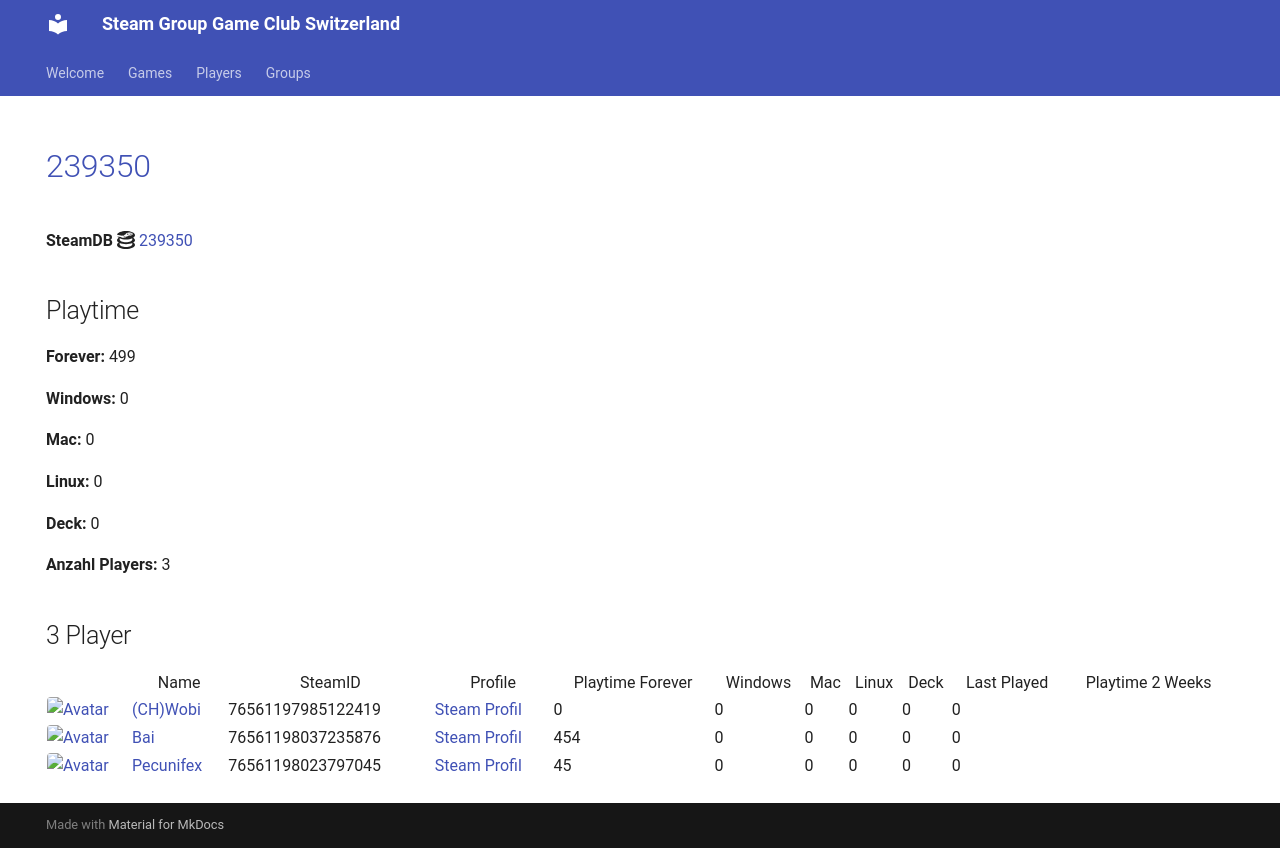

repository: Game-Club-Switzerland/steam.gameclub.ch · page: game/239350/index.html · generator: mkdocs

---
hide:
  - navigation
  - toc
---
# <a href="https://store.steampowered.com/app/239350">239350</a>

**SteamDB :simple-steamdb:** <a href="https://steamdb.info/app/239350">239350</a>

## Playtime

**Forever:** 499

**Windows:** 0

**Mac:** 0

**Linux:** 0

**Deck:** 0

**Anzahl Players:** 3
## 3 Player

<table id="charts-table" class="display" style="width:100%">
            <thead>
                <tr>
                    <th></th>
                    <th>Name</th>
                    <th>SteamID</th>
                    <th>Profile</th>
                    <th>Playtime Forever</th>
                    <th>Windows</th>
                    <th>Mac</th>
                    <th>Linux</th>
                    <th>Deck</th>
                    <th>Last Played</th>
                    <th>Playtime 2 Weeks</th>
                </tr>
            </thead>
            <tbody>
        <tr>
<td><a href="/player/76561198037235876" target="_blank" title="Bai"><img src="https://avatars.steamstatic.com/ff66d7ecdb46a2149b8a34f896885c36a533e130_full.jpg" alt="Avatar" style="width:48px;height:48px;border-radius:4px;"></a></td><td><a href="/player/76561198037235876" target="_blank" title="Bai">Bai</a></td><td>76561198037235876</td><td><a href="https://steamcommunity.com/profiles/76561198037235876/" target="_blank">Steam Profil</a></td><td>454</td><td>0</td><td>0</td><td>0</td><td>0</td><td>0</td><td></td></tr>
<tr>
<td><a href="/player/76561197985122419" target="_blank" title="(CH)Wobi"><img src="https://avatars.steamstatic.com/d54bb79ee87c2fb8393656d125a3ddd8eceb38ab_full.jpg" alt="Avatar" style="width:48px;height:48px;border-radius:4px;"></a></td><td><a href="/player/76561197985122419" target="_blank" title="(CH)Wobi">(CH)Wobi</a></td><td>76561197985122419</td><td><a href="https://steamcommunity.com/id/4wobi/" target="_blank">Steam Profil</a></td><td>0</td><td>0</td><td>0</td><td>0</td><td>0</td><td>0</td><td></td></tr>
<tr>
<td><a href="/player/76561198023797045" target="_blank" title="Pecunifex"><img src="https://avatars.steamstatic.com/e0d1bc9b6c9f8586c23338164259a9fa1567b842_full.jpg" alt="Avatar" style="width:48px;height:48px;border-radius:4px;"></a></td><td><a href="/player/76561198023797045" target="_blank" title="Pecunifex">Pecunifex</a></td><td>76561198023797045</td><td><a href="https://steamcommunity.com/id/Pecunifex/" target="_blank">Steam Profil</a></td><td>45</td><td>0</td><td>0</td><td>0</td><td>0</td><td>0</td><td></td></tr>
</tbody>
</table>
